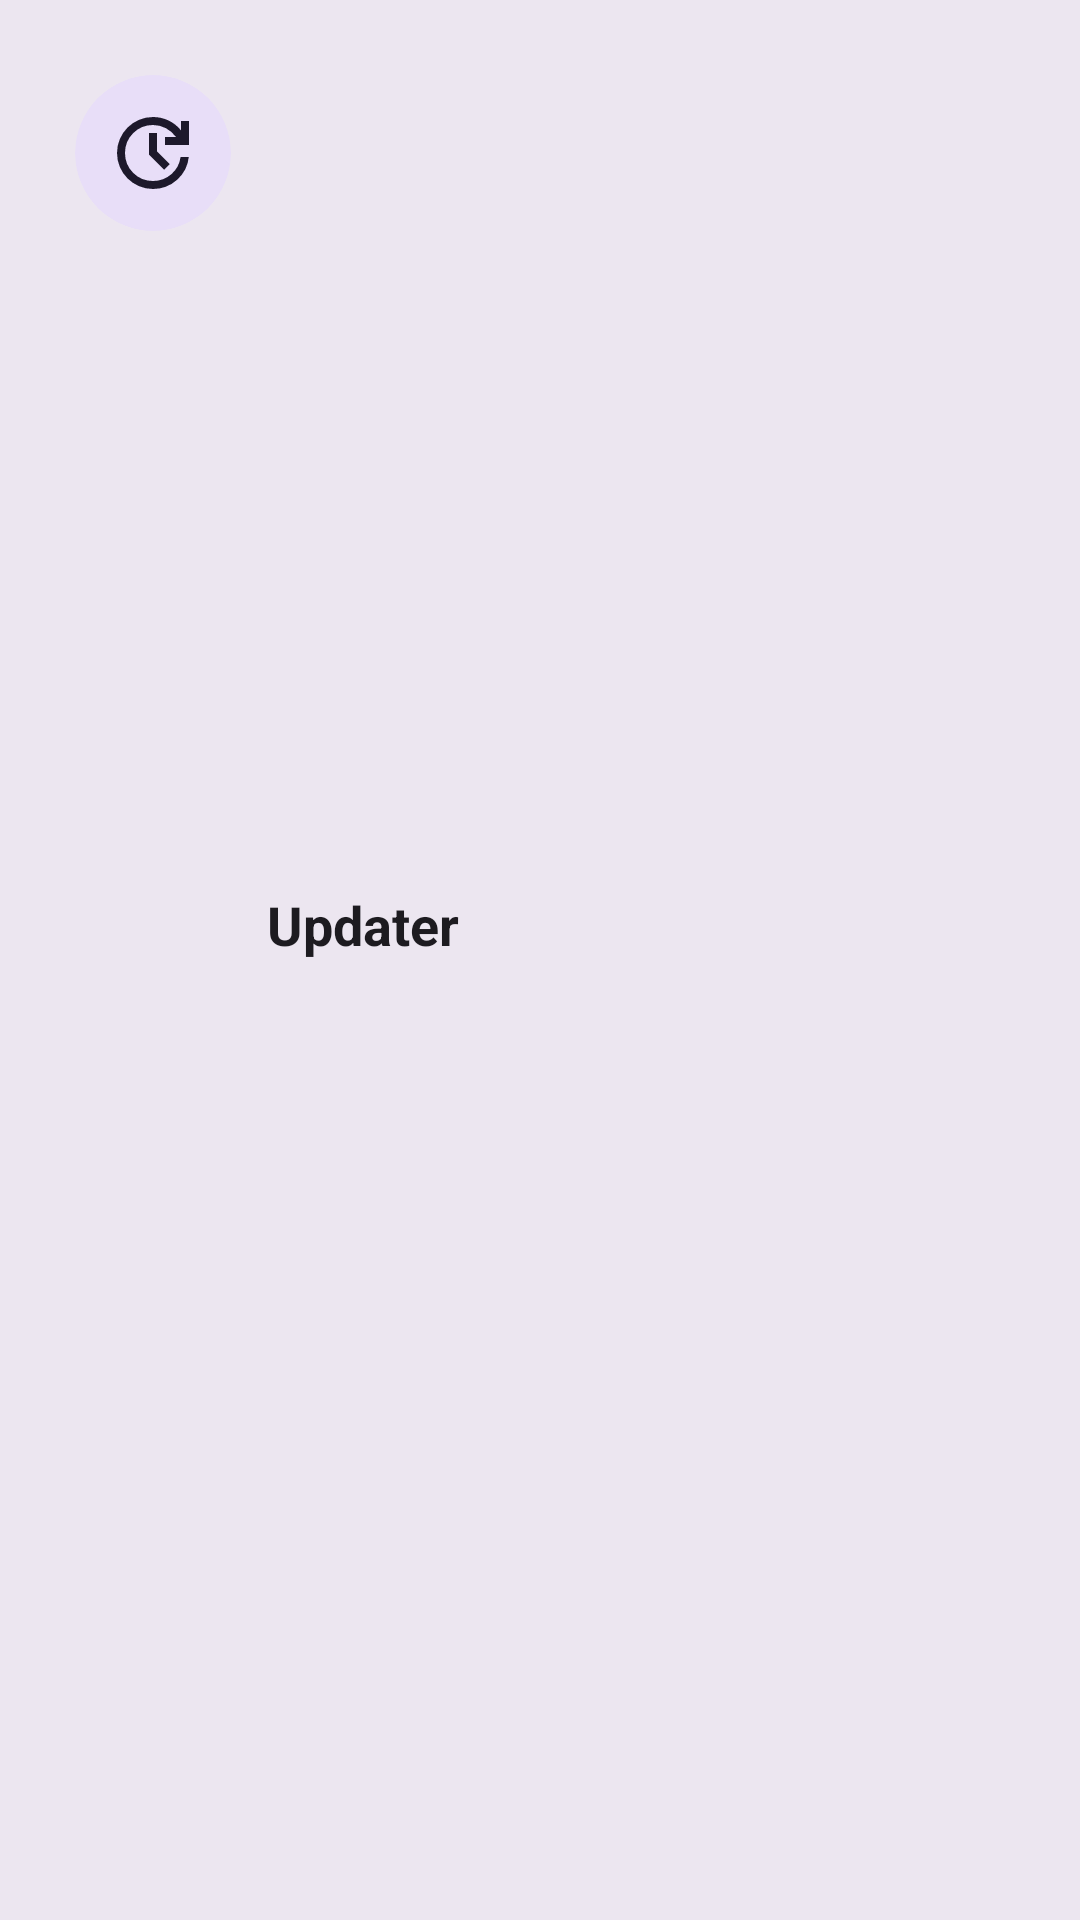

This screen was rendered from an Android layout file. Write that file and the resources it references.
<!-- AndroidManifest.xml: application theme Theme.MyApplication -->
<!-- res/layout/dialog_about.xml -->
<?xml version="1.0" encoding="utf-8"?>
<LinearLayout xmlns:android="http://schemas.android.com/apk/res/android"
    xmlns:app="http://schemas.android.com/apk/res-auto"
    xmlns:tools="http://schemas.android.com/tools"
    android:layout_width="match_parent"
    android:layout_height="wrap_content"
    android:background="?colorSurfaceContainerHigh"
    android:orientation="vertical"
    android:padding="25dp">

    <LinearLayout
        android:layout_width="match_parent"
        android:layout_height="match_parent"
        android:orientation="horizontal">

        <com.google.android.material.card.MaterialCardView
            style="@style/Widget.Material3.CardView.Filled"
            android:layout_width="wrap_content"
            android:layout_height="wrap_content"
            app:cardBackgroundColor="?attr/colorSecondaryContainer"
            app:cardCornerRadius="128dp">

            <ImageView
                android:layout_width="36dp"
                android:layout_height="36dp"
                android:layout_margin="8dp"
                android:padding="2dp"
                android:src="@drawable/ic_update"
                app:tint="?attr/colorOnSecondaryContainer"
                tools:ignore="ContentDescription" />

        </com.google.android.material.card.MaterialCardView>

        <LinearLayout
            android:layout_width="wrap_content"
            android:layout_height="wrap_content"
            android:layout_gravity="center_vertical"
            android:layout_marginStart="12dp"
            android:orientation="vertical">

            <TextView
                android:layout_width="wrap_content"
                android:layout_height="wrap_content"
                android:text="@string/app_name"
                android:textColor="?attr/colorOnSurface"
                android:textSize="18sp"
                android:textStyle="bold" />

            <TextView
                android:id="@+id/version"
                android:layout_width="wrap_content"
                android:layout_height="wrap_content"
                android:layout_marginTop="2dp"
                android:textColor="?attr/colorOnSurfaceVariant"
                android:textSize="16sp" />

        </LinearLayout>

    </LinearLayout>

    <LinearLayout
        android:layout_width="match_parent"
        android:layout_height="match_parent"
        android:layout_marginTop="12dp"
        android:orientation="vertical">

        <TextView
            android:id="@+id/github"
            android:layout_width="wrap_content"
            android:layout_height="wrap_content"
            android:textColor="?attr/colorOnSurface"
            android:textSize="14sp" />

        <TextView
            android:layout_width="wrap_content"
            android:layout_height="wrap_content"
            android:layout_marginTop="3dp"
            android:text="@string/opensource_info"
            android:textColor="?attr/colorOnSurface"
            android:textSize="14sp" />
    </LinearLayout>

</LinearLayout>
<!-- resources referenced by this layout -->
<resources>
  <!-- drawable ic_update (drawable) -->
  <vector xmlns:android="http://schemas.android.com/apk/res/android"
      android:width="24dp"
      android:height="24dp"
      android:tint="?attr/colorOnSurface"
      android:viewportWidth="960"
      android:viewportHeight="960">
      <path
          android:fillColor="@android:color/white"
          android:pathData="M480,840Q405,840 339.5,811.5Q274,783 225.5,734.5Q177,686 148.5,620.5Q120,555 120,480Q120,405 148.5,339.5Q177,274 225.5,225.5Q274,177 339.5,148.5Q405,120 480,120Q562,120 635.5,155Q709,190 760,254L760,160L840,160L840,400L600,400L600,320L710,320Q669,264 609,232Q549,200 480,200Q363,200 281.5,281.5Q200,363 200,480Q200,597 281.5,678.5Q363,760 480,760Q585,760 663.5,692Q742,624 756,520L838,520Q823,657 720.5,748.5Q618,840 480,840ZM592,648L440,496L440,280L520,280L520,464L648,592L592,648Z" />
  </vector>
  <string name="app_name" translatable="false">Updater</string>
  <string name="opensource_info">Copyright © 2024 YuKongA, AkaneTan</string>
  <style name="Theme.MyApplication" parent="Base.Theme.MyApplication" />
  <style name="Base.Theme.MyApplication" parent="Theme.Material3.DayNight.NoActionBar">
          
          
      </style>
</resources>
